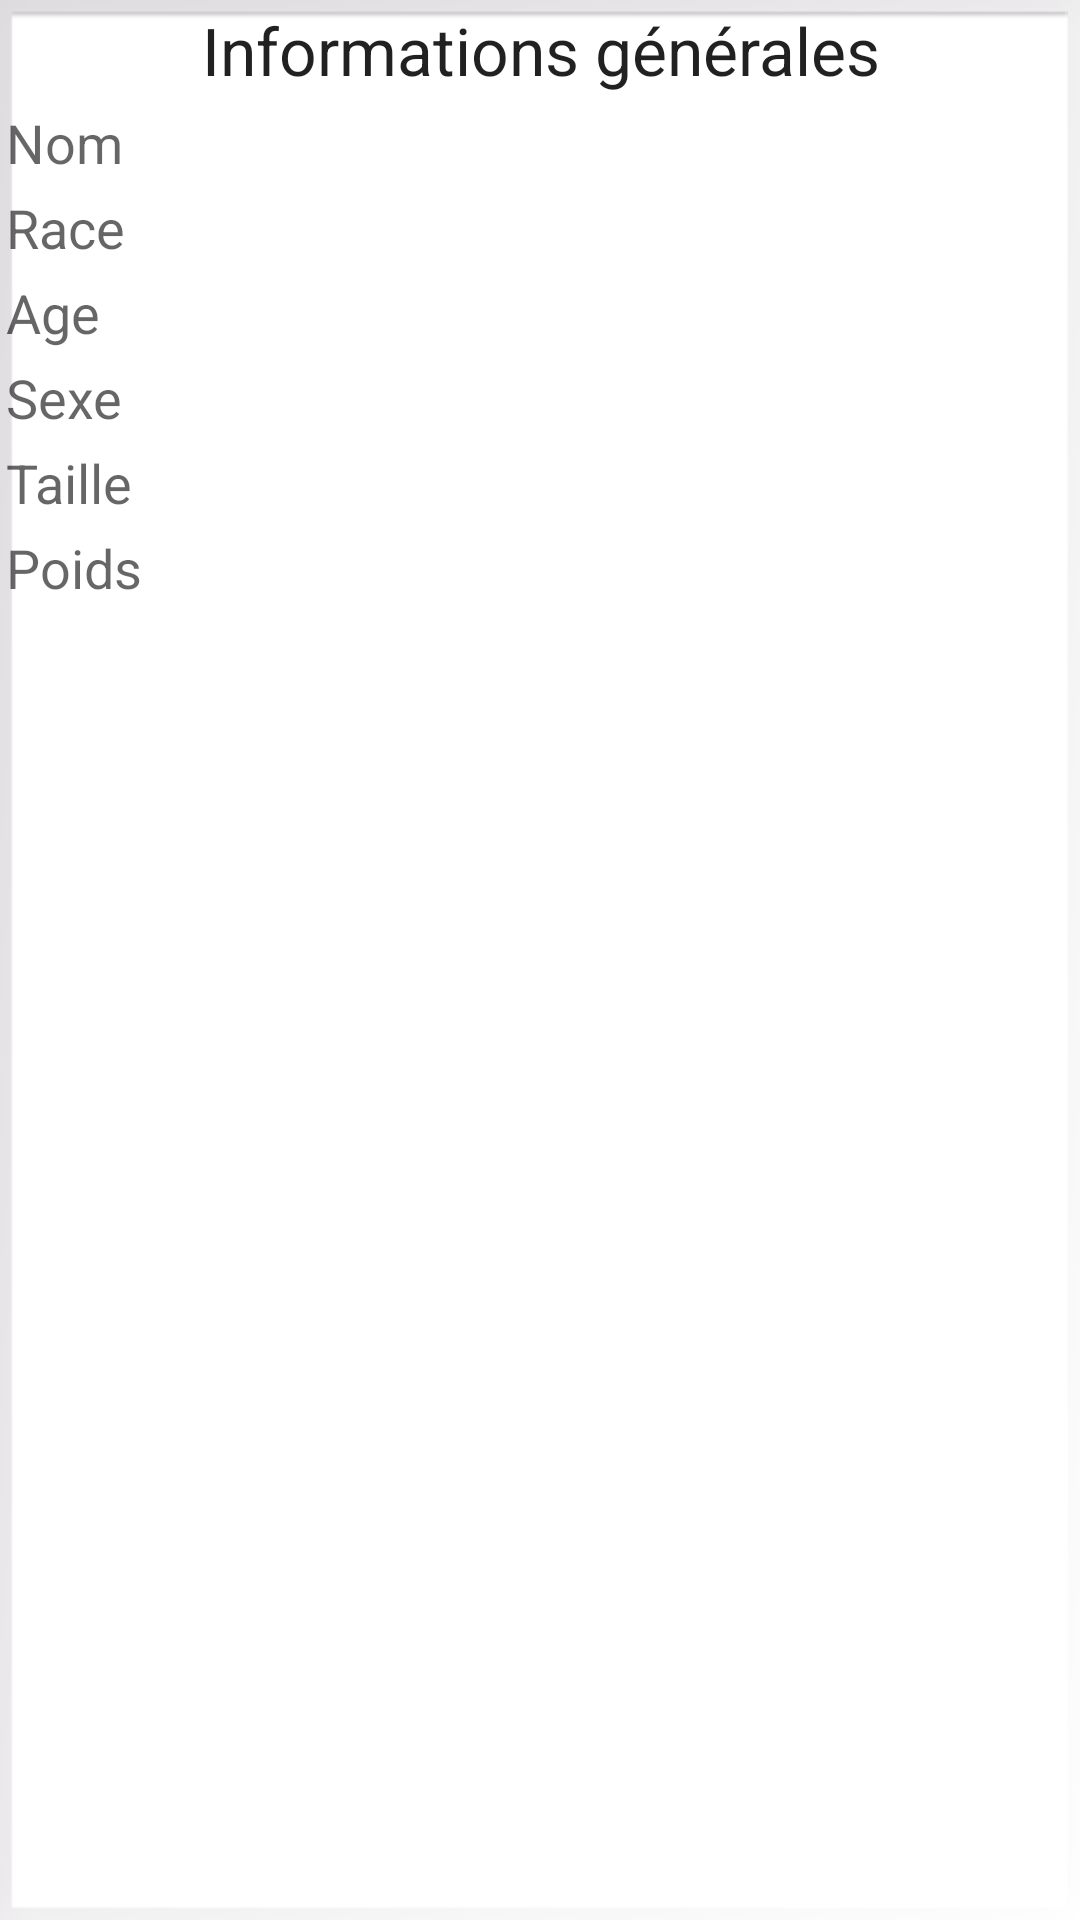

Produce the Android XML layout that renders to this screen, including the resource entries it uses.
<!-- AndroidManifest.xml: fallback theme Theme.MaterialComponents.DayNight.NoActionBar -->
<!-- res/layout/character.xml -->
<?xml version="1.0" encoding="utf-8"?>
<TableLayout xmlns:android="http://schemas.android.com/apk/res/android"
   	android:layout_width="match_parent" android:layout_height="wrap_content"
    android:id="@+id/sheet_character" android:layout_margin="2dp"
	android:background="@android:drawable/gallery_thumb" >
   
	<TableRow android:layout_width="match_parent" >
   		<TextView android:textAppearance="?android:attr/textAppearanceLarge" android:gravity="center_horizontal"
		    android:layout_width="match_parent"
            android:padding="2dp" android:layout_span="2" android:layout_weight="6"
		    android:text="@string/sheet_infos_title" />
   	</TableRow>
   	
    <TableRow android:layout_width="match_parent" android:layout_height="wrap_content">
       	<TextView android:textAppearance="?android:attr/textAppearanceMedium"
		    android:text="@string/sheet_name" 
		    android:padding="2dp" android:layout_weight="2" />
		<TextView android:textAppearance="?android:attr/textAppearanceMedium"
		    android:id="@+id/sheet_name" 
		    android:padding="2dp" android:layout_weight="4" /> 
    </TableRow>
       <TableRow android:layout_width="match_parent" android:layout_height="wrap_content">
        <TextView android:textAppearance="?android:attr/textAppearanceMedium"
		    android:text="@string/sheet_race" 
		    android:padding="2dp" android:layout_weight="2" />
		<TextView android:textAppearance="?android:attr/textAppearanceMedium"
		    android:id="@+id/sheet_race" 
		    android:padding="2dp" android:layout_weight="4" /> 
    </TableRow>
    <TableRow android:layout_width="match_parent" android:layout_height="wrap_content">
       	<TextView android:textAppearance="?android:attr/textAppearanceMedium"
		    android:text="@string/sheet_age" 
		    android:padding="2dp" android:layout_weight="2" />
		<TextView android:textAppearance="?android:attr/textAppearanceMedium"
		    android:id="@+id/sheet_age" 
		    android:padding="2dp" android:layout_weight="4" /> 
    </TableRow>
    <TableRow android:layout_width="match_parent" android:layout_height="wrap_content">
        <TextView android:textAppearance="?android:attr/textAppearanceMedium"
		    android:text="@string/sheet_sex" 
		    android:padding="2dp" android:layout_weight="2" />
		<TextView android:textAppearance="?android:attr/textAppearanceMedium"
		    android:id="@+id/sheet_sex" 
		    android:padding="2dp" android:layout_weight="4" /> 
    </TableRow>
    <TableRow android:layout_width="match_parent" android:layout_height="wrap_content">
        <TextView android:textAppearance="?android:attr/textAppearanceMedium"
		    android:text="@string/sheet_height" 
		    android:padding="2dp" android:layout_weight="2" />
		<TextView android:textAppearance="?android:attr/textAppearanceMedium"
		    android:id="@+id/sheet_height" 
		    android:padding="2dp" android:layout_weight="4" /> 
    </TableRow>
    <TableRow android:layout_width="match_parent" android:layout_height="wrap_content">
        <TextView android:textAppearance="?android:attr/textAppearanceMedium"
		    android:text="@string/sheet_weight" 
		    android:padding="2dp" android:layout_weight="2" />
		<TextView android:textAppearance="?android:attr/textAppearanceMedium"
		    android:id="@+id/sheet_weight" 
		    android:padding="2dp" android:layout_weight="4" /> 
    </TableRow>
       
</TableLayout>
<!-- resources referenced by this layout -->
<resources>
  <string name="sheet_age">Age</string>
  <string name="sheet_height">Taille</string>
  <string name="sheet_infos_title">Informations générales</string>
  <string name="sheet_name">Nom</string>
  <string name="sheet_race">Race</string>
  <string name="sheet_sex">Sexe</string>
  <string name="sheet_weight">Poids</string>
</resources>
